Run: headless pygame with SDL's dummy video driver; simulated clock (each Clock.tick advances the game by its frame time, no real sleeping); random seed 0; keys injected as events and as key.get_pressed() state; no mouse input.
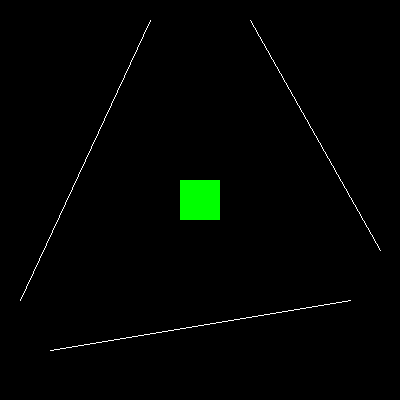
Frame 1 of 4 · flips 1–60 · no input
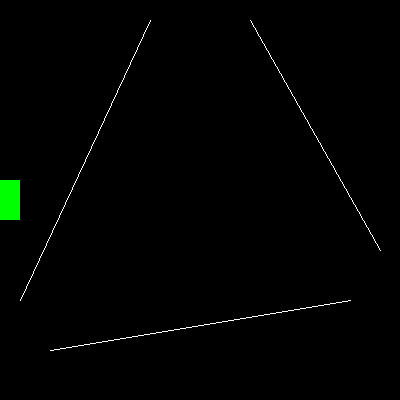
Frame 2 of 4 · flips 61–180 · tapped SPACE, RETURN · held RIGHT (→), D
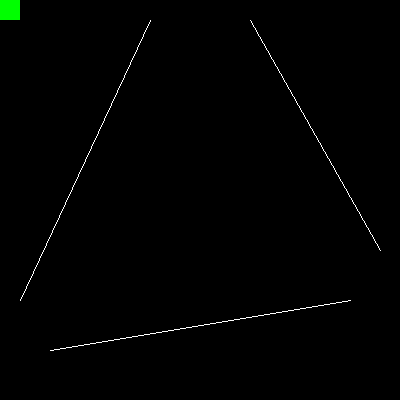
Frame 3 of 4 · flips 181–300 · held DOWN (↓), S
Frame 4 of 4 · flips 301–420 · held LEFT (←), A, UP (↑), W · screen same as frame 1, image omitted

The pygame program that drew these frames:

import pygame

pygame.init()
window = pygame.display.set_mode((400, 400))
clock = pygame.time.Clock()

rect = pygame.Rect(180, 180, 40, 40)
speed = 5
lines = [((20, 300), (150, 20)), ((250, 20), (380, 250)), ((50, 350), (350, 300))]

run = True
while run:
    clock.tick(100)
    for event in pygame.event.get():
        if event.type == pygame.QUIT:
            run = False 

    keys = pygame.key.get_pressed()
    rect.x += (keys[pygame.K_d] - keys[pygame.K_a]) * speed
    rect.y += (keys[pygame.K_s] - keys[pygame.K_w]) * speed
    rect.centerx %= window.get_width()
    rect.centery %= window.get_height()

    # color = "red" if any(rect.clipline(*line) for line in lines) else "green" #weird if else

    if any(rect.clipline(*line) for line in lines):
        color = "red"

    else:
        color = "green"

    window.fill(0)
    pygame.draw.rect(window, color, rect)
    for line in lines:
        pygame.draw.line(window, "white", *line)
    pygame.display.flip()

pygame.quit()
exit()
